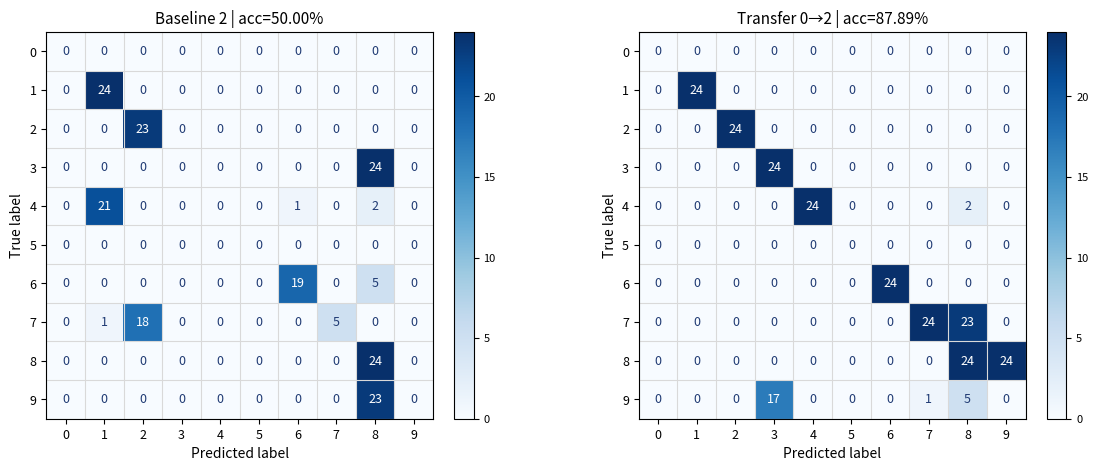

Write the Python code that produced this figure.
#!/usr/bin/env python3
"""Recreate confusion matrices in a clearer, publication-style format.

This script intentionally hardcodes confusion-matrix values so you can reproduce
an existing figure with improved readability (matching the clearer style shown
in your second attachment).
"""

from __future__ import annotations

import argparse
from pathlib import Path

import matplotlib.pyplot as plt
import numpy as np


# -----------------------------------------------------------------------------
# Hardcoded matrices (10x10) reconstructed from the original figure.
# Update these values if you want to exactly match another run.
# -----------------------------------------------------------------------------
BASELINE_CM = np.array(
    [
        [0, 0, 0, 0, 0, 0, 0, 0, 0, 0],
        [0, 24, 0, 0, 0, 0, 0, 0, 0, 0],
        [0, 0, 23, 0, 0, 0, 0, 0, 0, 0],
        [0, 0, 0, 0, 0, 0, 0, 0, 24, 0],
        [0, 21, 0, 0, 0, 0, 1, 0, 2, 0],
        [0, 0, 0, 0, 0, 0, 0, 0, 0, 0],
        [0, 0, 0, 0, 0, 0, 19, 0, 5, 0],
        [0, 1, 18, 0, 0, 0, 0, 5, 0, 0],
        [0, 0, 0, 0, 0, 0, 0, 0, 24, 0],
        [0, 0, 0, 0, 0, 0, 0, 0, 23, 0],
    ],
    dtype=int,
)

TRANSFER_CM = np.array(
    [
        [0, 0, 0, 0, 0, 0, 0, 0, 0, 0],
        [0, 24, 0, 0, 0, 0, 0, 0, 0, 0],
        [0, 0, 24, 0, 0, 0, 0, 0, 0, 0],
        [0, 0, 0, 24, 0, 0, 0, 0, 0, 0],
        [0, 0, 0, 0, 24, 0, 0, 0, 2, 0],
        [0, 0, 0, 0, 0, 0, 0, 0, 0, 0],
        [0, 0, 0, 0, 0, 0, 24,0, 0, 0],
        [0, 0, 0, 0, 0, 0, 0, 24, 23, 0],
        [0, 0, 0, 0, 0, 0, 0, 0, 24, 24],
        [0, 0, 0, 17, 0, 0, 0, 1, 5, 0],
    ],
    dtype=int,
)


def _plot_confusion(ax: plt.Axes, cm: np.ndarray, title: str) -> None:
    labels = list(range(cm.shape[0]))

    im = ax.imshow(cm, interpolation="nearest", cmap=plt.cm.Blues, vmin=0)
    ax.set_title(title, fontsize=11)
    ax.set_xlabel("Predicted label", fontsize=10)
    ax.set_ylabel("True label", fontsize=10)
    ax.set_xticks(range(len(labels)))
    ax.set_yticks(range(len(labels)))
    ax.set_xticklabels(labels, fontsize=9)
    ax.set_yticklabels(labels, fontsize=9)
    ax.set_aspect("equal")

    # Keep lines off annotation centers: disable major grid and draw optional
    # boundary lines on half-steps between cells.
    ax.grid(False)
    ax.set_xticks(np.arange(-0.5, len(labels), 1), minor=True)
    ax.set_yticks(np.arange(-0.5, len(labels), 1), minor=True)
    ax.grid(which="minor", color="#d9d9d9", linestyle="-", linewidth=0.8)
    ax.tick_params(which="minor", bottom=False, left=False)

    thresh = cm.max() / 2.0 if cm.size else 0
    for i in range(cm.shape[0]):
        for j in range(cm.shape[1]):
            v = int(cm[i, j])
            ax.text(
                j,
                i,
                f"{v}",
                ha="center",
                va="center",
                fontsize=9,
                color="white" if v > thresh else "#1f3a73",
            )

    cbar = plt.colorbar(im, ax=ax, fraction=0.046, pad=0.04)
    cbar.ax.tick_params(labelsize=8)


def create_figure(output_path: Path) -> Path:
    if BASELINE_CM.shape != TRANSFER_CM.shape:
        raise ValueError("BASELINE_CM and TRANSFER_CM must have the same shape.")
    if BASELINE_CM.shape[0] != BASELINE_CM.shape[1]:
        raise ValueError("Confusion matrices must be square.")

    fig, axes = plt.subplots(1, 2, figsize=(12, 4.8), dpi=300)
    _plot_confusion(axes[0], BASELINE_CM, "Baseline 2 | acc=50.00%")
    _plot_confusion(axes[1], TRANSFER_CM, "Transfer 0→2 | acc=87.89%")

    fig.tight_layout()
    output_path.parent.mkdir(parents=True, exist_ok=True)
    fig.savefig(output_path, bbox_inches="tight", facecolor="white")
    plt.close(fig)
    return output_path


def main() -> None:
    parser = argparse.ArgumentParser(description="Recreate confusion matrices in clearer format.")
    parser.add_argument(
        "--out",
        type=Path,
        default=Path("figures") / "recreated_confusion_matrix_0_2.png",
        help="Path to save the recreated figure.",
    )
    args = parser.parse_args()

    out = create_figure(args.out)
    print(f"Saved recreated confusion-matrix figure to: {out}")


if __name__ == "__main__":
    main()
